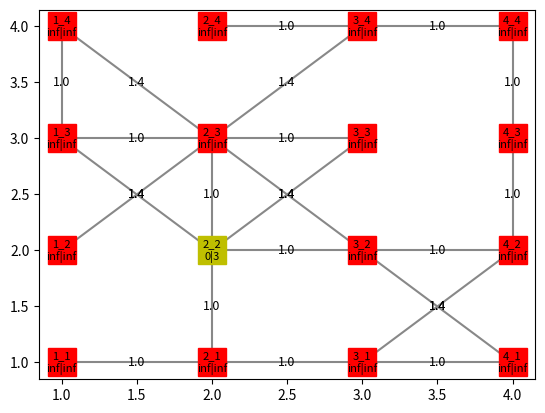

Reproduce this figure in Python.
# astar init state visualisation
# obsoletes graph2.py
# TODO decrease graph load times

import random
import math
import matplotlib.pyplot as plt

# modify here to turn random deletion off
def random_function():
    return bool(random.getrandbits(1))

# modify here for ex. manhattan distance
def distance(x1,y1,x2,y2):
    return ((x1-x2)**2+(y1-y2)**2)**0.5

# modify heuristic here (temporary)
# TODO arguments should be nodes
def heuristic(x1,y1,x2,y2):
    return round(distance(x1,y1,x2,y2))

nodes = {}
edges = {}

# generates cartesian grid graph
def generate_graph(min_x, min_y, max_x, max_y):

    # generate nodes
    for x in range(min_x,max_x+1):
        for y in range(min_y,max_y+1):
            nodes[f"{x}_{y}"] = {
                                "x" : x,
                                "y" : y,
                                "g" : math.inf, # current distance
                                "h" : math.inf, # heuristic
                                "p" : "" # parent
                                }

    # TODO possible opt to change dict structure from edges[id] = {from,to,dist} to edges[from][to] = dist
    # note: won't allow duplicate connections as from+to will be the key
    # note: probably will store duplicates (to+from, from+to), to reduce search times

    # generate edges
    for x in range(min_x,max_x+1):
        for y in range(min_y,max_y+1):
            if x < max_x and random_function(): # horizontal
                edges[f"e_{x}_{y}_h"] = {
                                        "from" : f"{x}_{y}",
                                        "to" : f"{x+1}_{y}",
                                        "dist" : 1.0
                                       }
            if y < max_y and random_function(): # vertical
                edges[f"e_{x}_{y}_v"] = {
                                        "from" : f"{x}_{y}",
                                        "to" : f"{x}_{y+1}",
                                        "dist" : 1.0
                                       }
            if x < max_x and y < max_y and random_function(): # diagonal 1
                edges[f"e_{x}_{y}_d1"] = {
                                        "from" : f"{x}_{y}",
                                        "to" : f"{x+1}_{y+1}",
                                        "dist" : 1.4
                                       }
            if x < max_x and y > min_y and random_function(): # diagonal 2
                edges[f"e_{x}_{y}_d2"] = {
                                        "from" : f"{x}_{y}",
                                        "to" : f"{x+1}_{y-1}",
                                        "dist" : 1.4
                                       }

generate_graph(1,1,4,4)

# key, value of node.items()
def plot_node(key, value, color):
    plt.plot([value['x']], [value['y']], mfc = color, mec = color, marker = 's', ms = 20)
    plt.text(value['x'],value['y'],'{}\n{}|{}'.format(key,value['g'],value['h']), fontsize=8, ha = 'center', va = 'center')

# TODO ensure no keys in both to_test and visited
def plot_nodes_color(nodes, nodes_to_test, nodes_visited):
    for key,value in nodes.items():
        if key in nodes_to_test:
            plot_node(key,value,'y')
        elif key in nodes_visited:
            plot_node(key,value,'g')
        else:
            plot_node(key,value,'r')

# key, value of edge.items()
def plot_edge(key, value, nodes):
    start_x = nodes[value["from"]]["x"]
    start_y = nodes[value["from"]]["y"]
    end_x = nodes[value["to"]]["x"]
    end_y = nodes[value["to"]]["y"]
    # plot distance or edges
    plt.plot([start_x,end_x],[start_y,end_y], '#888888')
    plt.text((start_x+end_x)/2,(start_y+end_y)/2,'{}'.format(value["dist"]), fontsize=9, ha = 'center', va = 'center')

def plot_edges(edges, nodes):
    for key,value in edges.items():
        plot_edge(key,value,nodes)

# note: can be easilly modified to return edges
def node2neighbors(node_id, edges):
    n1 = [value["to"] for key, value in edges.items() if value["from"] == node_id]
    n2 = [value["from"] for key, value in edges.items() if value["to"] == node_id]
    print(n1 + n2)

# node2neighbors("2_2", edges)

def astar(start_id, end_id, nodes, edges):

    nodes_to_test = []
    nodes_visited = []

    nodes[start_id]["g"] = 0 
    nodes[start_id]["h"] = heuristic(nodes[start_id]["x"],nodes[start_id]["y"],nodes[end_id]["x"],nodes[end_id]["y"])

    nodes_to_test.append(start_id)

    plot_edges(edges,nodes)
    plot_nodes_color(nodes, nodes_to_test, nodes_visited)

    plt.show()

# TODO finish astar + step-by-step vis
''' while not reached dest:
        nodes_with_lowest_h = [k for k, v in nodes_to_test if h == min_val]
        choose some node

    for each neighbor of chosen:
        add them to test_nodes
        if their node.h < a.local + dist
            update p
            update g
            update h
            update them in test_nodes with h
    delete neighbor from test nodes

    show plot
'''

astar("2_2","4_4",nodes,edges)
